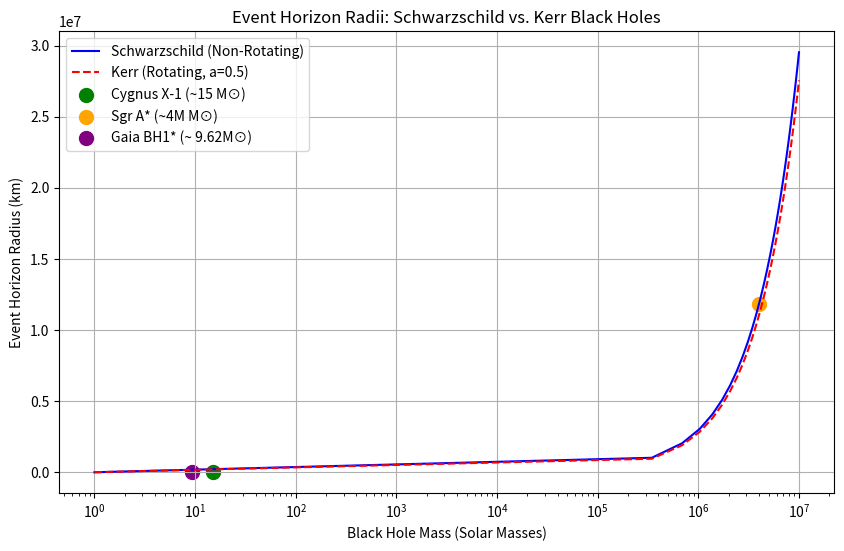

Generate this figure with matplotlib:

import numpy as np
import matplotlib.pyplot as plt
from scipy.constants import G, c

# Define constants and mass range
M_sun = 1.989e30  # Solar mass in kg
masses = np.linspace(1, 1e7, 30) * M_sun  # 1 to 10000000, 30 solar mass in kg
a = 0.5  # Kerr spin parameter (dimensionless, 0 to 1, moderate spin)

# Calculate Schwarzschild radius
R_s = (2 * G * masses) / (c ** 2)  # R_s = 2GM/c^2, in meters
R_s_km = R_s / 1000  # in kms

# Calculate Kerr event horizon radius
R_kerr = (G * masses / (c ** 2)) * (1 + np.sqrt(1 - a ** 2))  # R_+ = (GM/c^2)(1 + sqrt(1-a^2))
R_kerr_km = R_kerr / 1000  # in kms

# Real black holes
cygnus_mass = 15 * M_sun  # Cygnus X-1, ~15 solar masses
sgr_a_mass = 4e6 * M_sun  # Sgr A*, ~4 million solar masses
Gaia_BH1_mass = 9.62* M_sun   # Gaia BH1, ~9.62 solar masses
cygnus_R_s = (2 * G * cygnus_mass) / (c ** 2) / 1000  # Schwarzschild in km
sgr_a_R_s = (2 * G * sgr_a_mass) / (c ** 2) / 1000  # Schwarzschild in km
Gaia_BH1_R_s = (2 * G * Gaia_BH1_mass) / (c ** 2) / 1000 # Schwarzschild in km

# Create the plot
plt.figure(figsize=(10, 6))  # Wide plot
plt.plot(masses / M_sun, R_s_km, 'b-', label='Schwarzschild (Non-Rotating)')  # Blue line
plt.plot(masses / M_sun, R_kerr_km, 'r--', label='Kerr (Rotating, a=0.5)')  # Red dashed line
plt.scatter([15], cygnus_R_s, color='green', s=100, label='Cygnus X-1 (~15 M⊙)')  # Green dot
plt.scatter([4e6], sgr_a_R_s, color='orange', s=100, label='Sgr A* (~4M M⊙)')  # Orange dot
plt.scatter(9.26, Gaia_BH1_R_s, color = 'purple', s=100, label='Gaia BH1* (~ 9.62M⊙)') #purple dot
plt.xscale('log')  # Log scale for x-axis to show Sgr A*
plt.xlabel('Black Hole Mass (Solar Masses)')
plt.ylabel('Event Horizon Radius (km)')
plt.title('Event Horizon Radii: Schwarzschild vs. Kerr Black Holes')
plt.legend()
plt.grid(True)

# Save and show
plt.savefig('black_hole_comparison.png')
plt.savefig('black_hole_comparison.pdf')
plt.show()
